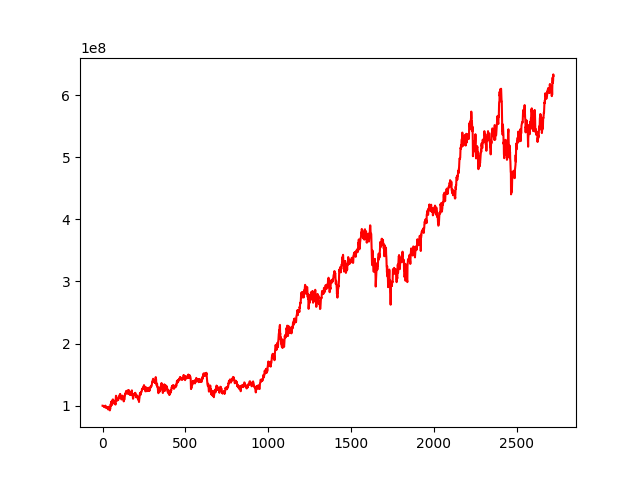

Source data for this figure (header and first rows):
, 0
0, 100000000
1, 100002078
2, 100127283
3, 99942133
4, 99757109
5, 99210840
6, 99372392
7, 98867153
8, 99222588
9, 99190500
10, 98797799
11, 98290657
12, 98722929
13, 97971623
14, 97564916
15, 98794231
16, 99188854
17, 100127464
18, 97835810
19, 96777175
20, 97082700
21, 98127761
22, 97724660
23, 98168133
24, 97842286
25, 97805869
26, 96893805
27, 97600693
28, 97770489
29, 97298632
30, 96627077
31, 96482118
32, 94522437
33, 94082155
34, 94695358
35, 96891604
36, 96779781
37, 98259186
38, 95974199
39, 95160681
40, 96052000
41, 96712656
42, 93467439
43, 92880840
44, 92410429
45, 96875199
46, 94377144
47, 98128144
48, 100097269
49, 102439038
50, 100906701
51, 99387000
52, 102495916
53, 106223702
54, 105102978
55, 107115600
56, 106815269
57, 101610739
58, 101406142
59, 103806221
... 2,663 more rows
